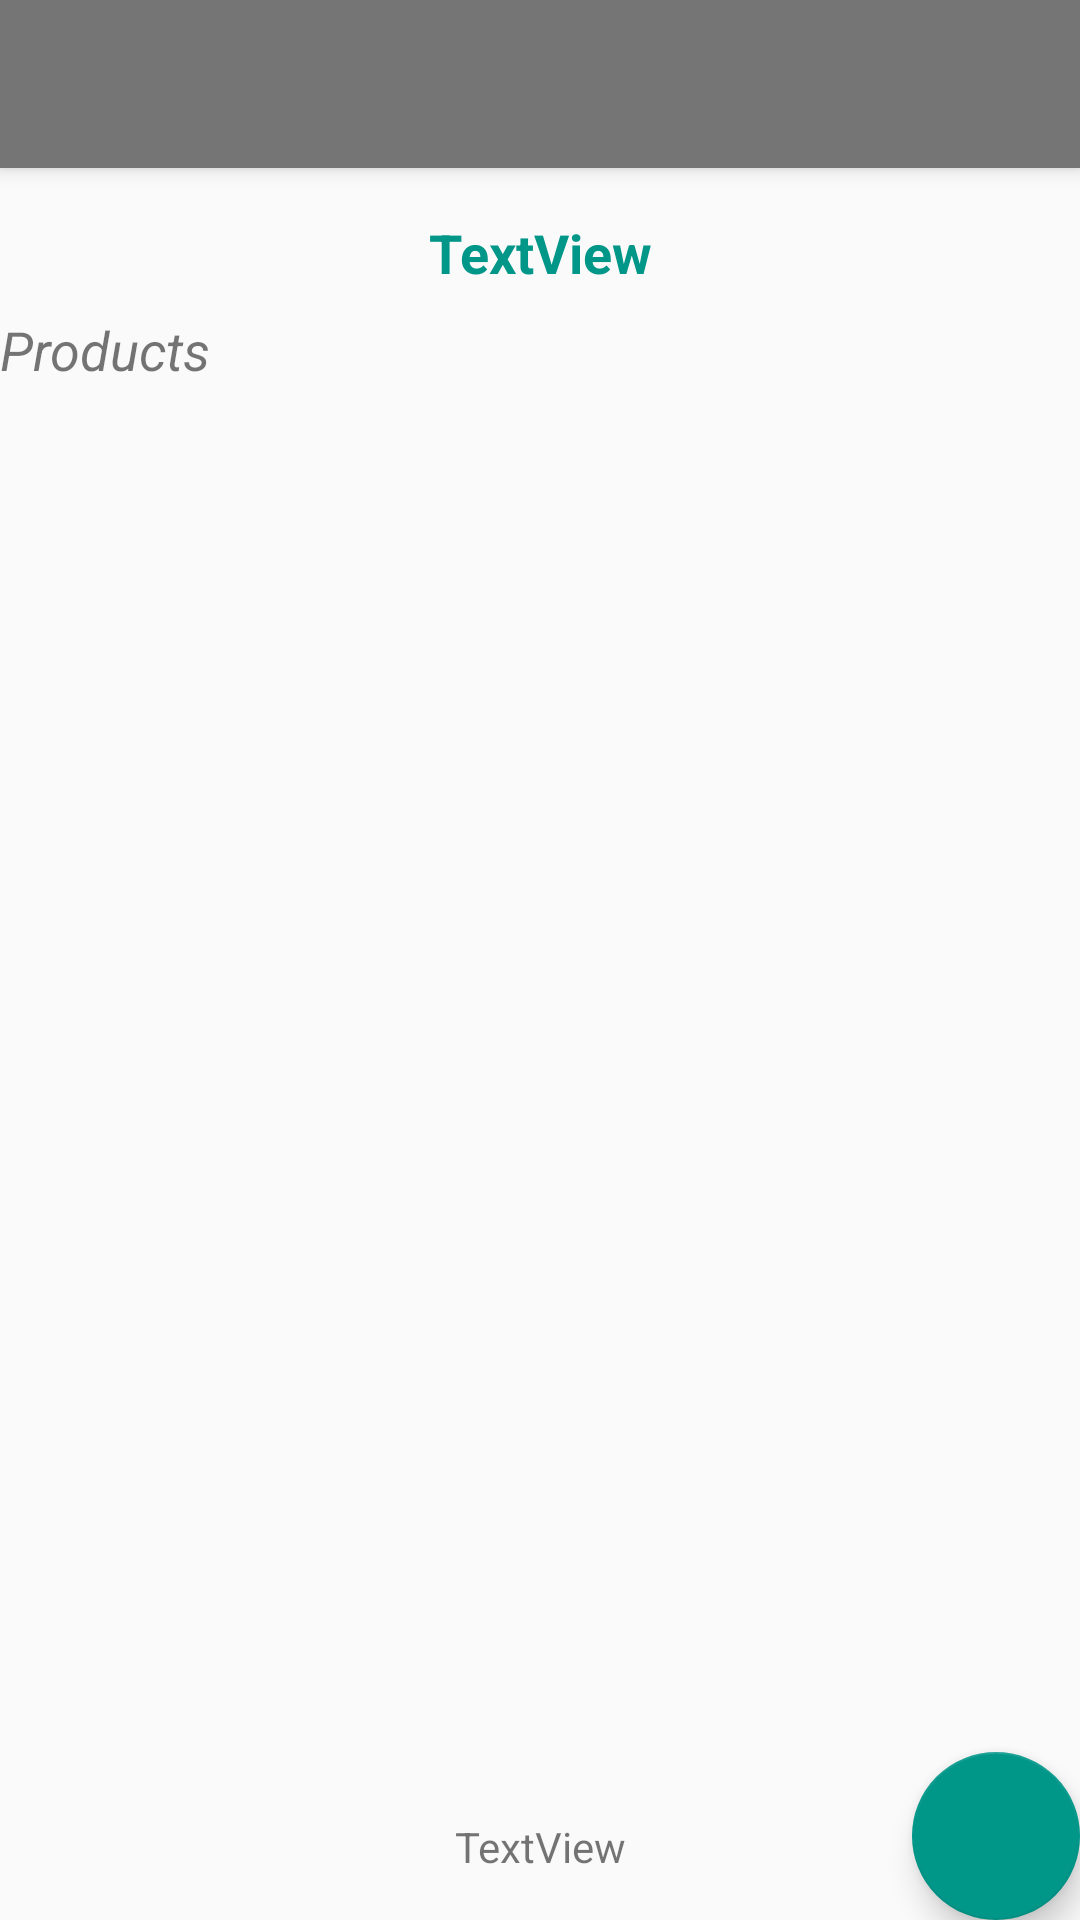

Here is an Android app screen rendered from its layout file. Give the layout XML and the strings, colors and styles it references.
<!-- AndroidManifest.xml: activity theme AppTheme.NoActionBar -->
<!-- res/layout/activity_signed_in.xml -->
<?xml version="1.0" encoding="utf-8"?>
<android.support.design.widget.CoordinatorLayout xmlns:android="http://schemas.android.com/apk/res/android"
    xmlns:app="http://schemas.android.com/apk/res-auto"
    xmlns:tools="http://schemas.android.com/tools"
    android:layout_width="match_parent"
    android:layout_height="match_parent"
    tools:context="edu.monmouth.jzemartis.firebaseauthmenu.SignedInActivity">

    <android.support.design.widget.AppBarLayout
        android:layout_width="match_parent"
        android:layout_height="wrap_content"
        android:theme="@style/AppTheme.AppBarOverlay">

        <android.support.v7.widget.Toolbar
            android:id="@+id/toolbar"
            android:layout_width="match_parent"
            android:layout_height="?attr/actionBarSize"
            android:background="?attr/colorPrimaryDark"
            app:popupTheme="@style/AppTheme.PopupOverlay" />

    </android.support.design.widget.AppBarLayout>

    <include layout="@layout/content_signed_in" />

    <android.support.design.widget.FloatingActionButton
        android:id="@+id/fab"
        android:layout_width="wrap_content"
        android:layout_height="wrap_content"
        android:layout_gravity="bottom|end"
        android:layout_margin="@dimen/fab_margin"
        app:srcCompat="@drawable/ic_add_circle_white" />

</android.support.design.widget.CoordinatorLayout>
<!-- res/layout/content_signed_in.xml (included above) -->
<?xml version="1.0" encoding="utf-8"?>
<android.support.constraint.ConstraintLayout xmlns:android="http://schemas.android.com/apk/res/android"
    xmlns:app="http://schemas.android.com/apk/res-auto"
    xmlns:tools="http://schemas.android.com/tools"
    android:layout_width="match_parent"
    android:layout_height="match_parent"
    app:layout_behavior="@string/appbar_scrolling_view_behavior"
    tools:context="edu.monmouth.jzemartis.firebaseauthmenu.SignedInActivity"
    tools:layout_editor_absoluteY="81dp"
    tools:showIn="@layout/activity_signed_in">

    <TextView
        android:id="@+id/email"
        android:layout_width="wrap_content"
        android:layout_height="wrap_content"
        android:layout_marginBottom="15dp"
        android:text="TextView"
        app:layout_constraintBottom_toBottomOf="parent"
        app:layout_constraintEnd_toEndOf="parent"
        app:layout_constraintStart_toStartOf="parent" />

    <TextView
        android:id="@+id/displayName"
        android:layout_width="wrap_content"
        android:layout_height="wrap_content"
        android:layout_marginTop="16dp"
        android:text="TextView"
        android:textColor="?attr/colorAccent"
        android:textSize="18sp"
        android:textStyle="bold"
        app:layout_constraintEnd_toEndOf="parent"
        app:layout_constraintStart_toStartOf="parent"
        app:layout_constraintTop_toTopOf="parent" />

    <android.support.v7.widget.RecyclerView
        android:id="@+id/recycler_view"
        android:layout_width="368dp"
        android:layout_height="0dp"
        android:layout_marginBottom="8dp"
        android:layout_marginEnd="8dp"
        android:layout_marginLeft="8dp"
        android:layout_marginRight="8dp"
        android:layout_marginStart="8dp"
        android:layout_marginTop="8dp"
        app:layout_behavior="@string/appbar_scrolling_view_behavior"
        app:layout_constraintBottom_toTopOf="@+id/email"
        app:layout_constraintEnd_toEndOf="parent"
        app:layout_constraintStart_toStartOf="parent"
        app:layout_constraintTop_toBottomOf="@+id/textProducts" />

    <TextView
        android:id="@+id/textProducts"
        android:layout_width="368dp"
        android:layout_height="wrap_content"
        android:layout_marginEnd="8dp"
        android:layout_marginLeft="16dp"
        android:layout_marginRight="8dp"
        android:layout_marginStart="16dp"
        android:layout_marginTop="8dp"
        android:text="@string/label_products"
        android:textSize="18sp"
        android:textStyle="italic"
        app:layout_constraintEnd_toEndOf="parent"
        app:layout_constraintStart_toStartOf="parent"
        app:layout_constraintTop_toBottomOf="@+id/displayName" />

</android.support.constraint.ConstraintLayout>
<!-- resources referenced by this layout -->
<resources>
  <string name="label_products">Products</string>
  <style name="AppTheme.AppBarOverlay" parent="ThemeOverlay.AppCompat.Dark.ActionBar" />
  <style name="AppTheme.PopupOverlay" parent="ThemeOverlay.AppCompat.Light" />
  <style name="AppTheme.NoActionBar">
          <item name="windowActionBar">false</item>
          <item name="windowNoTitle">true</item>
      </style>
</resources>
